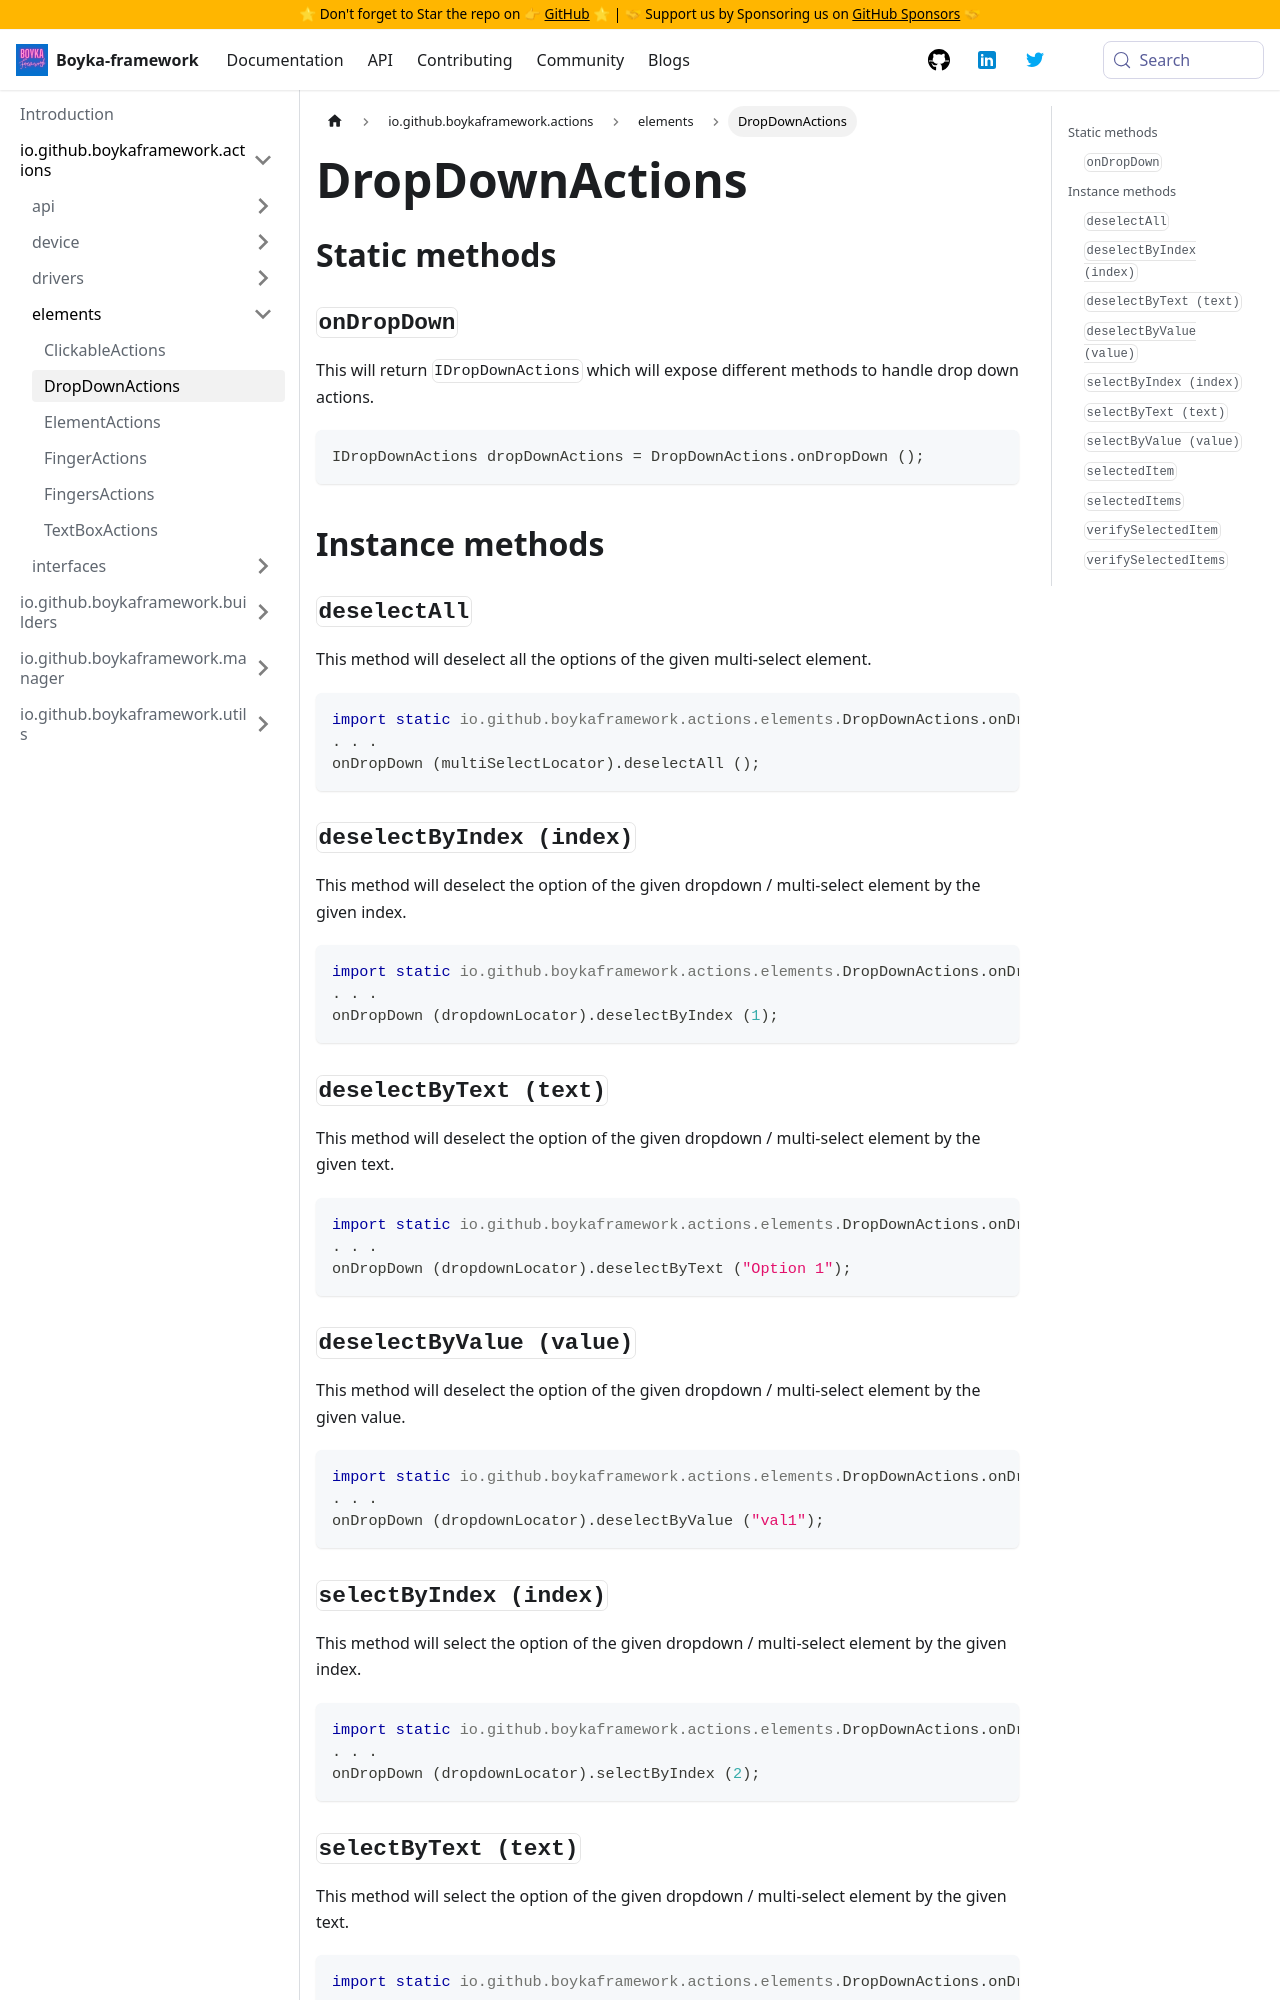

repository: BoykaFramework/boyka-framework · page: api/actions/elements/drop-down-actions/index.html · generator: docusaurus

---
title: DropDownActions
sidebar_position: 2
---

## Static methods

### `onDropDown` {#on-drop-down}

This will return `IDropDownActions` which will expose different methods to handle drop down actions.

```java
IDropDownActions dropDownActions = DropDownActions.onDropDown ();
```

## Instance methods

### `deselectAll` {#deselect-all}

This method will deselect all the options of the given multi-select element.

```java
import static io.github.boykaframework.actions.elements.DropDownActions.onDropDown;
. . .
onDropDown (multiSelectLocator).deselectAll ();
```

### `deselectByIndex (index)` {#deselect-by-index}

This method will deselect the option of the given dropdown / multi-select element by the given index.

```java
import static io.github.boykaframework.actions.elements.DropDownActions.onDropDown;
. . .
onDropDown (dropdownLocator).deselectByIndex (1);
```

### `deselectByText (text)` {#deselect-by-text}

This method will deselect the option of the given dropdown / multi-select element by the given text.

```java
import static io.github.boykaframework.actions.elements.DropDownActions.onDropDown;
. . .
onDropDown (dropdownLocator).deselectByText ("Option 1");
```

### `deselectByValue (value)` {#deselect-by-value}

This method will deselect the option of the given dropdown / multi-select element by the given value.

```java
import static io.github.boykaframework.actions.elements.DropDownActions.onDropDown;
. . .
onDropDown (dropdownLocator).deselectByValue ("val1");
```

### `selectByIndex (index)` {#select-by-index}

This method will select the option of the given dropdown / multi-select element by the given index.

```java
import static io.github.boykaframework.actions.elements.DropDownActions.onDropDown;
. . .
onDropDown (dropdownLocator).selectByIndex (2);
```
